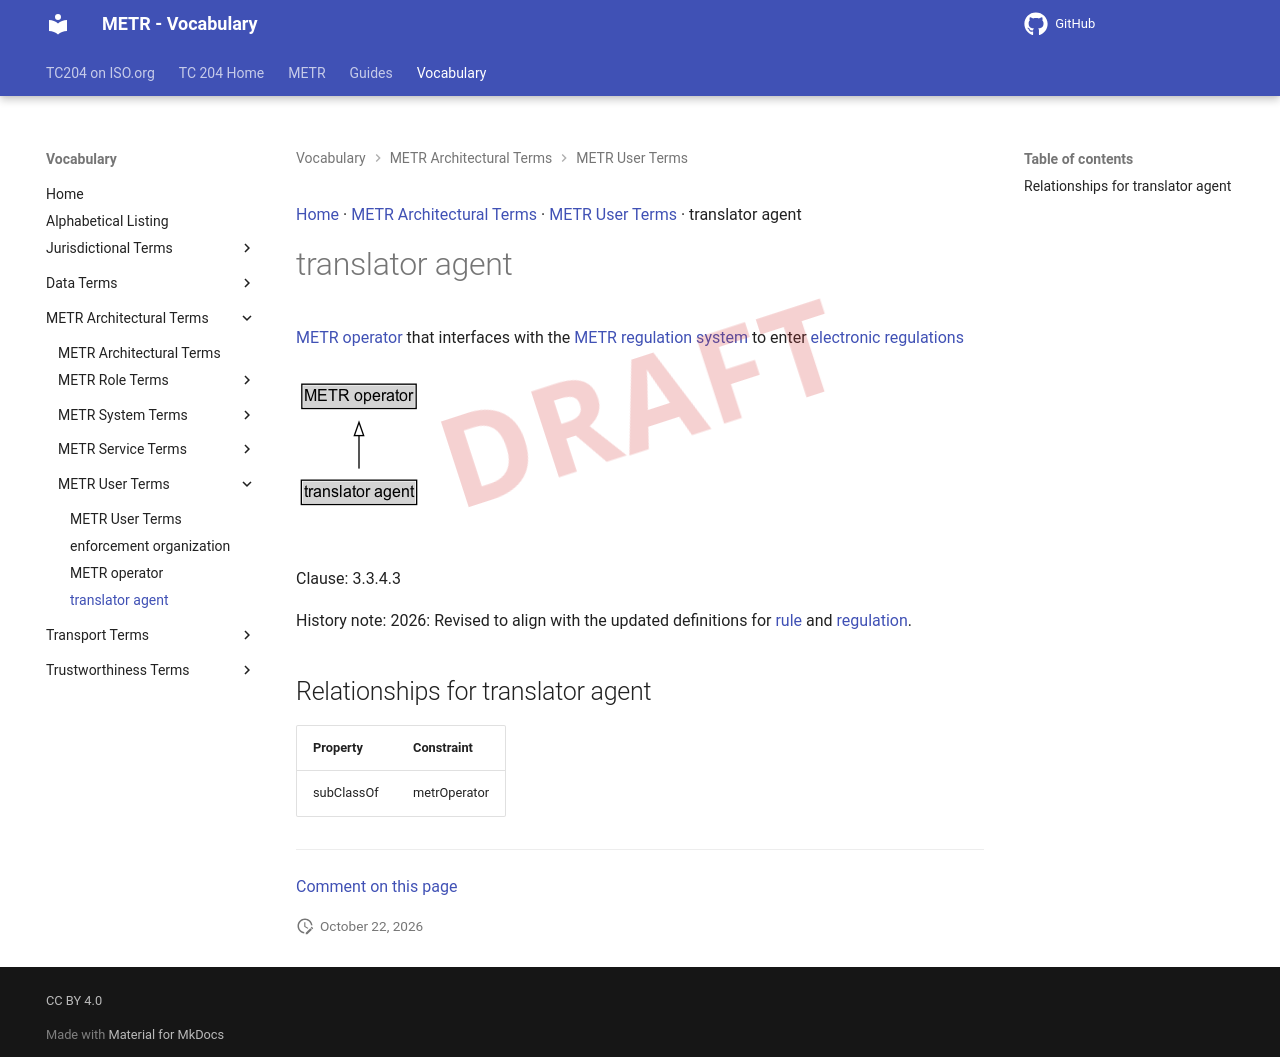

repository: k-vaughn/iso24315-vocab · page: preview/terms/translator agent/index.html · generator: mkdocs

[Home](../index.md) · [METR Architectural Terms](groups/METR Architectural Terms.md) · [METR User Terms](patterns/METR User Terms.md) · translator agent

# translator agent

[METR operator](METR operator.md) that interfaces with the [METR regulation system](METR regulation system.md) to enter [electronic rules](electronic rule.md)

<object type="image/svg+xml" data="../../diagrams/translator agent.dot.svg">
    <img alt="translator agent Diagram" src="../../diagrams/translator agent.dot.png" /> <!-- Fallback for non-SVG browsers -->
</object>

Clause: 3.3.4.3

## Relationships for translator agent

| Property | Constraint |
| --- | --- |
| subClassOf | metrOperator |


---

[Comment on this page](https://github.com/ISO-TC204/iso24315-vocab/issues/new?template=page-feedback.yml&title=%5BPage+feedback%5D+translator+agent&page-title=translator+agent&page-path=terms%2Ftranslator+agent.md)
